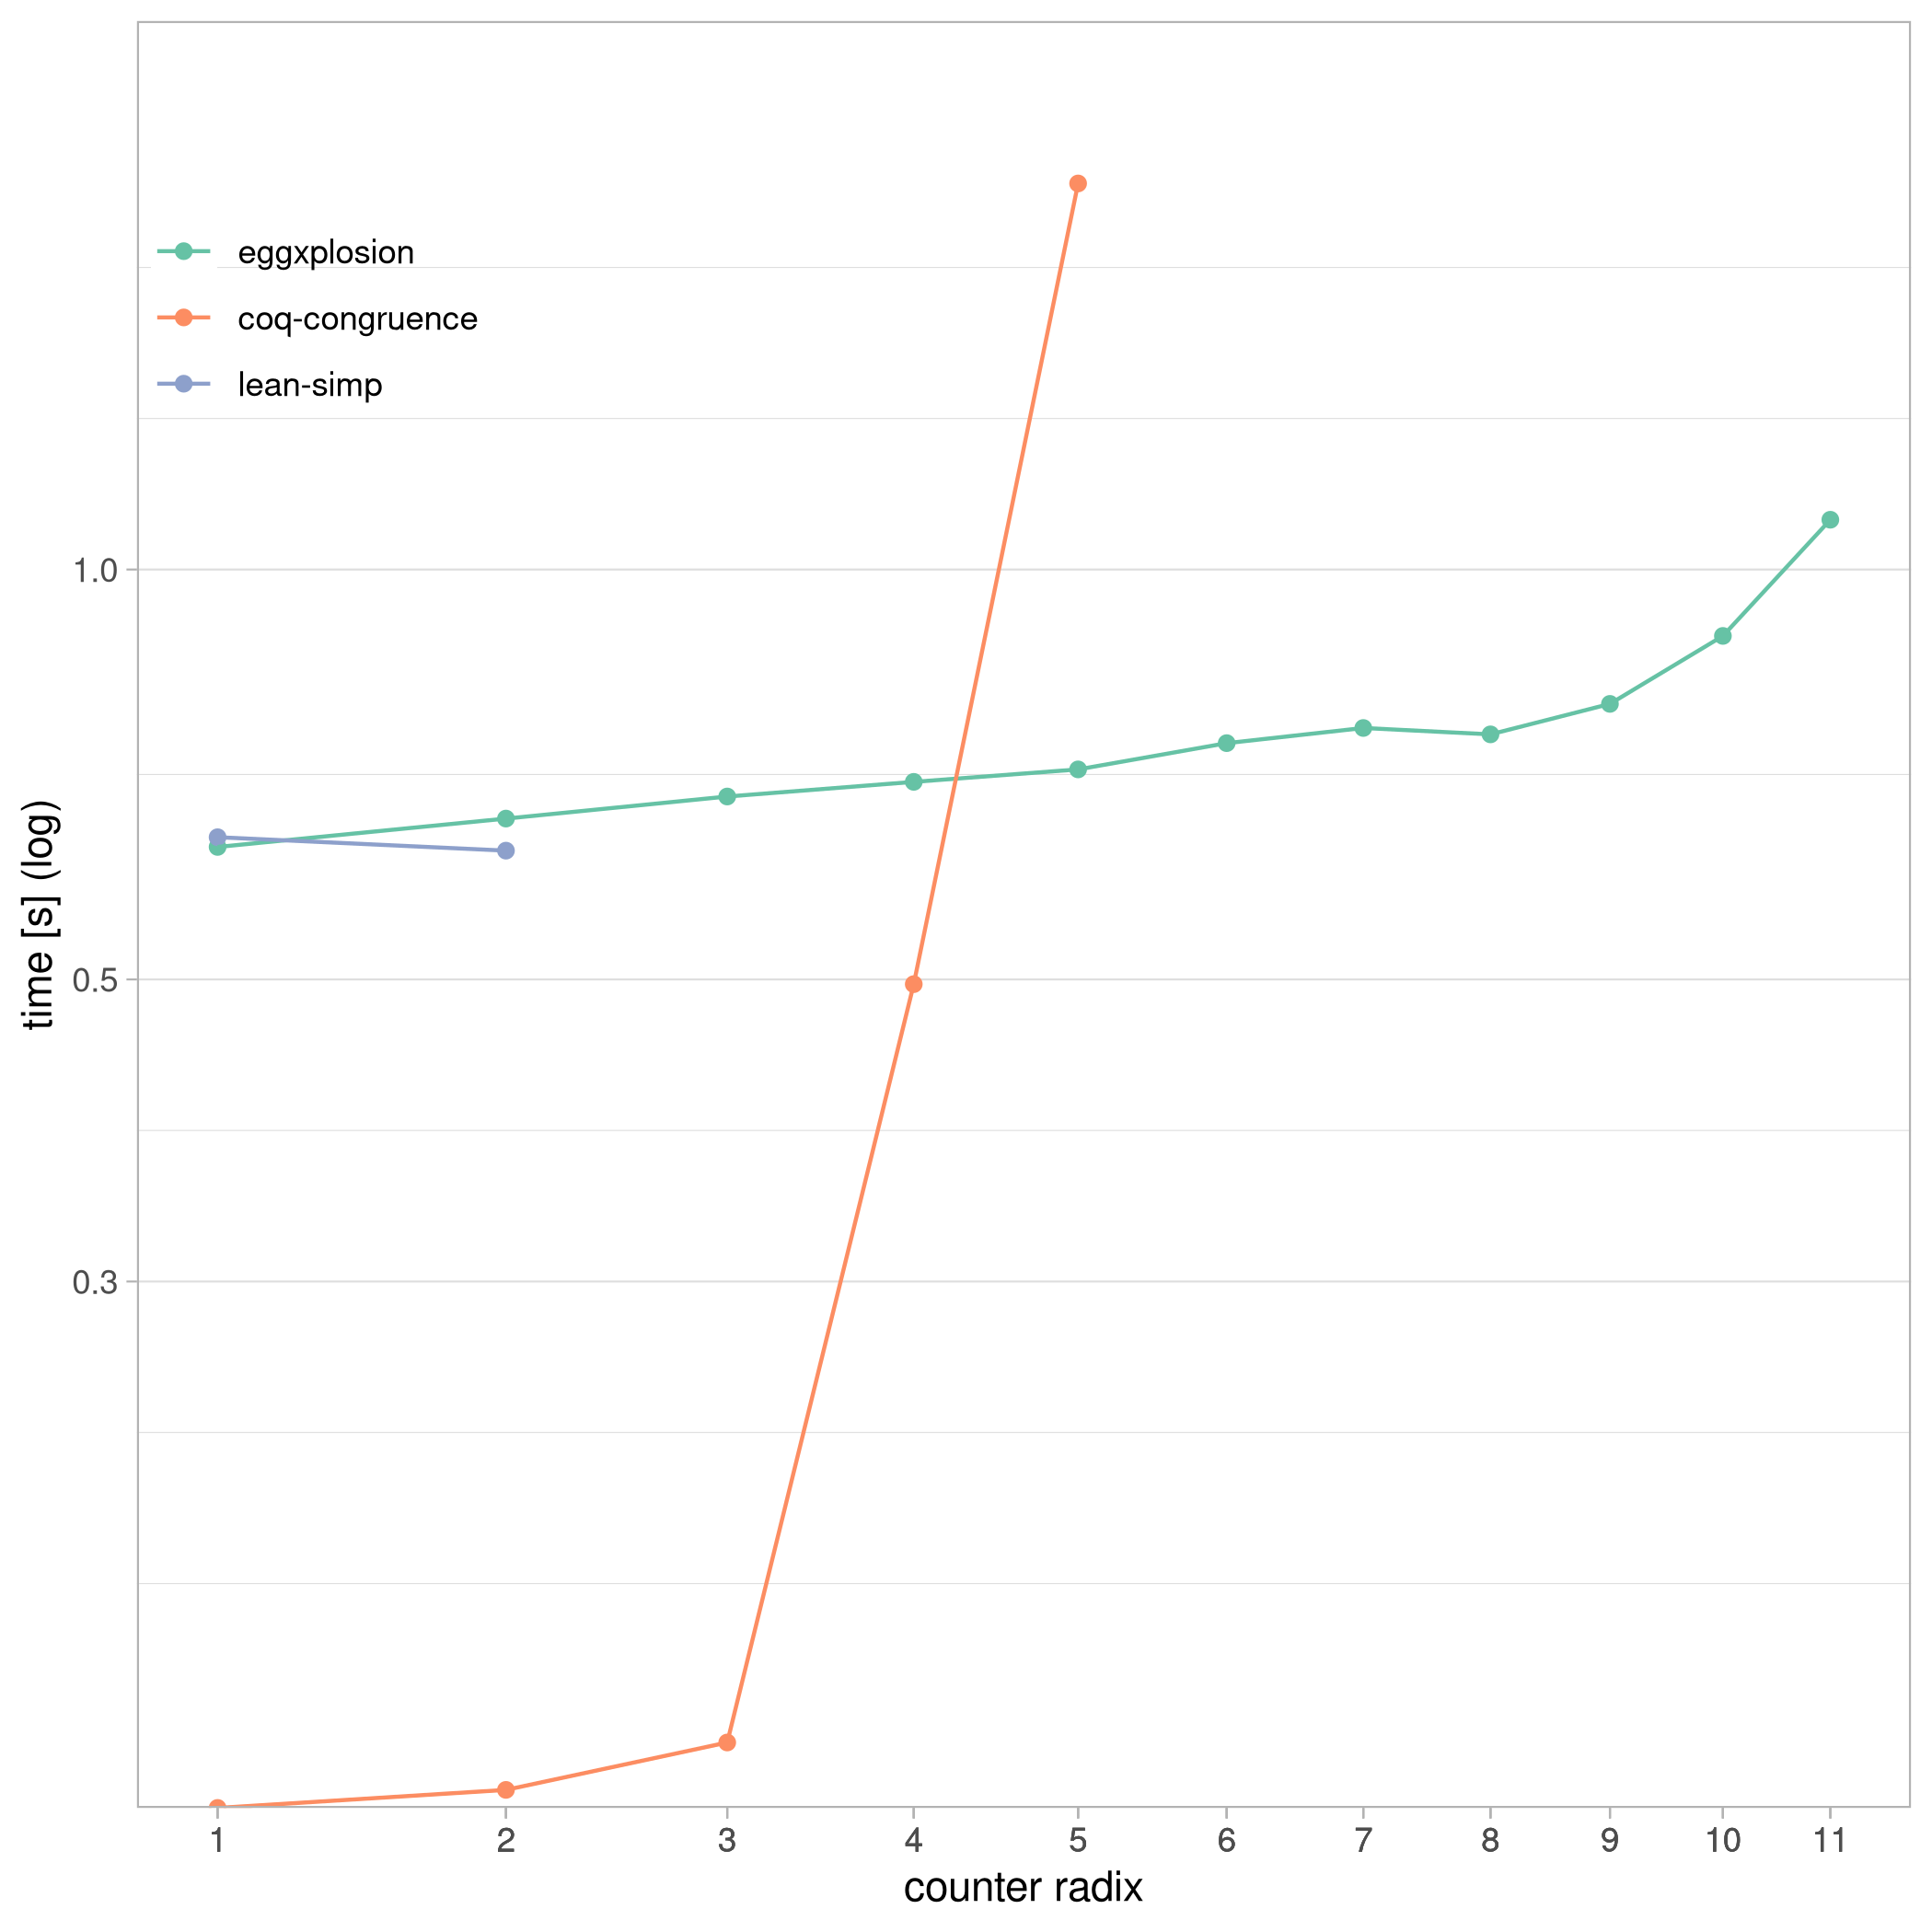

Data behind this chart, as committed beside it:
tool, problemsize, time
lean-egg, 1, 0.6256
lean-simp, 1, 0.6359
coq, 1, 0.1232
lean-egg, 2, 0.6563
lean-simp, 2, 0.6216
coq, 2, 0.127
lean-egg, 3, 0.6812
lean-simp, 3, ERR
coq, 3, 0.1376
lean-egg, 4, 0.6983
lean-simp, 4, ERR
coq, 4, 0.496
lean-egg, 5, 0.7132
lean-simp, 5, ERR
coq, 5, 1.921
lean-egg, 6, 0.7456
lean-simp, 6, ERR
coq, 6, ERR
lean-egg, 7, 0.7649
lean-simp, 7, ERR
coq, 7, ERR
lean-egg, 8, 0.7567
lean-simp, 8, ERR
coq, 8, ERR
lean-egg, 9, 0.7967
lean-simp, 9, ERR
coq, 9, ERR
lean-egg, 10, 0.8938
lean-simp, 10, ERR
coq, 10, ERR
lean-egg, 11, 1.088
lean-simp, 11, ERR
coq, 11, ERR
